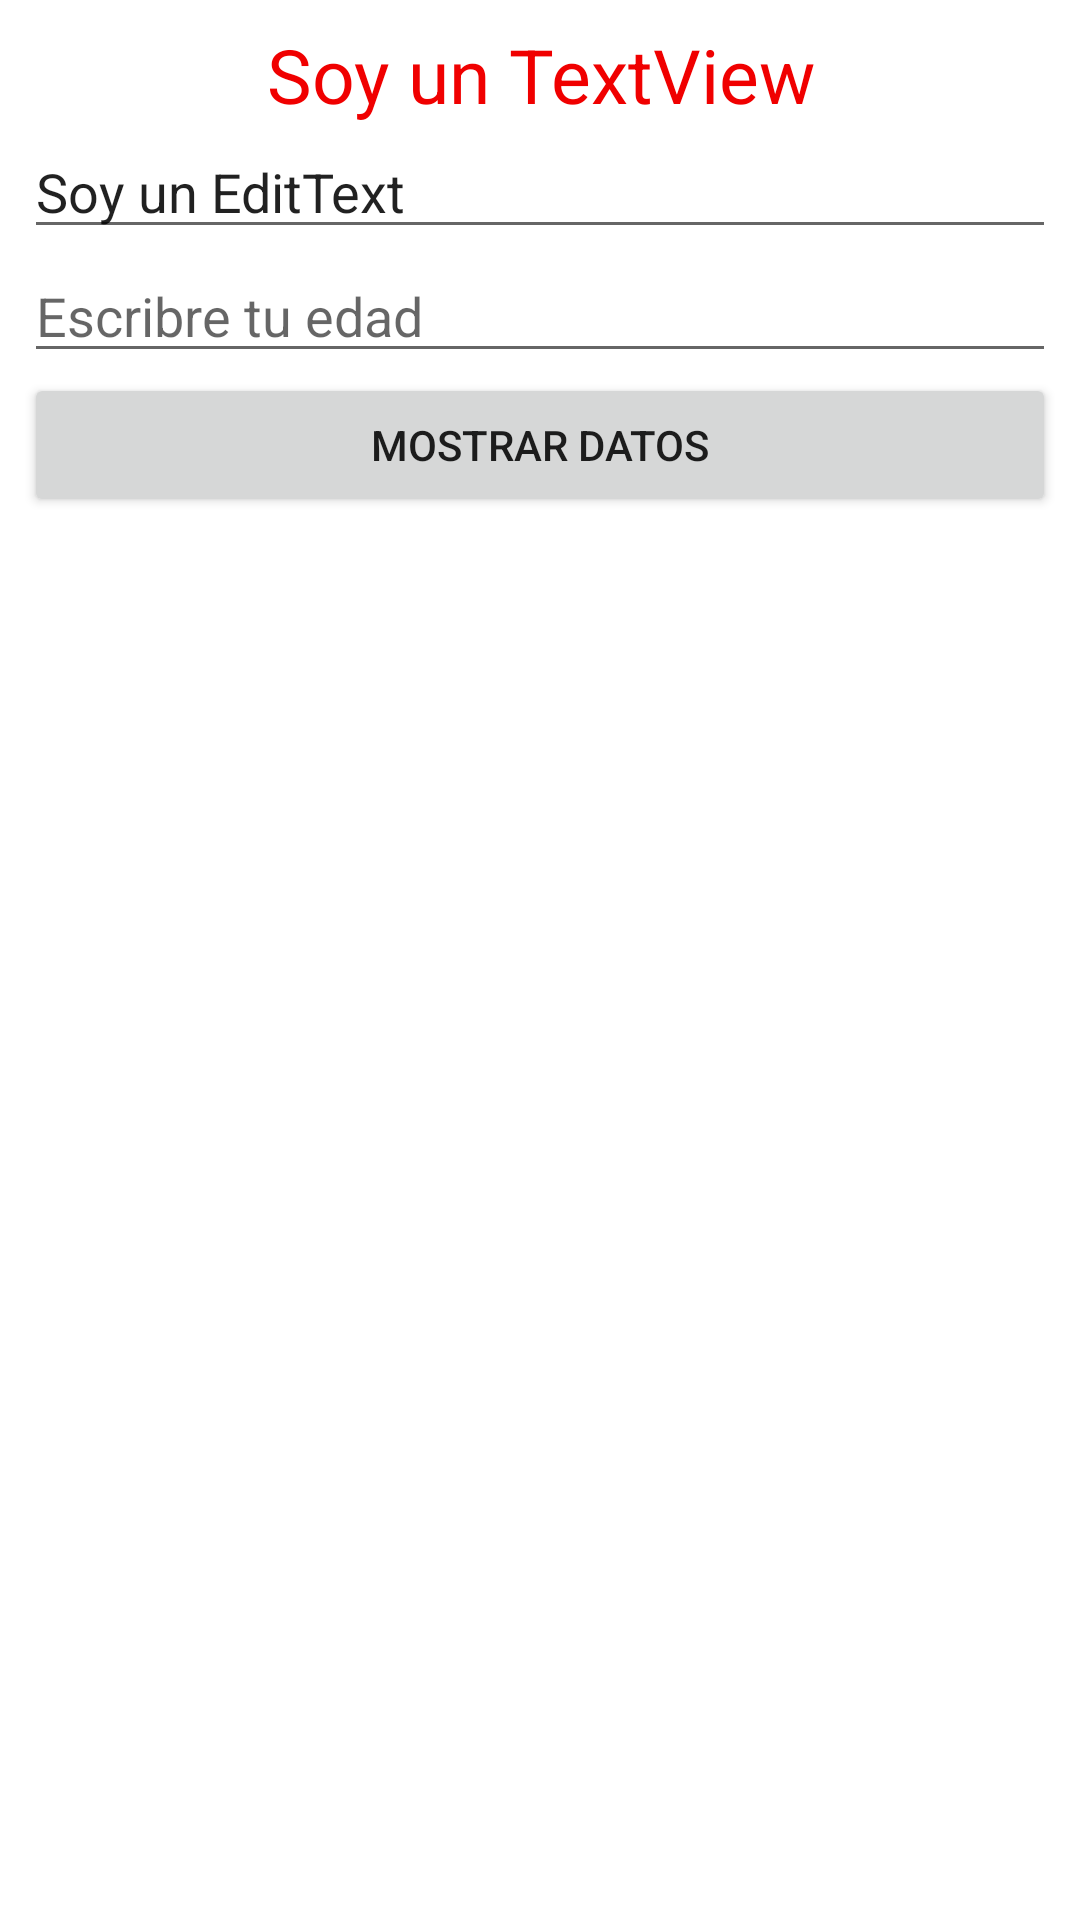

Here is an Android app screen rendered from its layout file. Give the layout XML and the strings, colors and styles it references.
<!-- AndroidManifest.xml: application theme Theme.GuiaDeWidgets -->
<!-- res/layout/activity_texto.xml -->
<?xml version="1.0" encoding="utf-8"?>
<LinearLayout xmlns:android="http://schemas.android.com/apk/res/android"
    xmlns:app="http://schemas.android.com/apk/res-auto"
    xmlns:tools="http://schemas.android.com/tools"
    android:layout_width="match_parent"
    android:layout_height="match_parent"
    android:padding="8dp"
    android:orientation="vertical"
    tools:context=".TextoActivity">

    <TextView
        android:id="@+id/textView"
        android:layout_width="match_parent"
        android:layout_height="wrap_content"
        android:gravity="center_horizontal"
        android:text="Soy un TextView"
        android:textColor="#fff00000"
        android:textSize="25sp"
        />

    <EditText
        android:id="@+id/txtNombre"
        android:layout_width="match_parent"
        android:layout_height="wrap_content"
        android:text="Soy un EditText"
     />

    <EditText
        android:id="@+id/txtEdad"
        android:layout_width="match_parent"
        android:layout_height="wrap_content"
        android:ems="10"
        android:hint="Escribre tu edad"
        android:inputType="number"
         />

    <Button
        android:id="@+id/btnDatos"
        android:layout_width="match_parent"
        android:layout_height="wrap_content"
        android:text="Mostrar Datos"
        tools:layout_editor_absoluteX="16dp"
        tools:layout_editor_absoluteY="238dp" />
</LinearLayout>
<!-- resources referenced by this layout -->
<resources>
  <style name="Theme.GuiaDeWidgets" parent="Theme.MaterialComponents.DayNight.DarkActionBar">
          
          <item name="colorPrimary">@color/purple_500</item>
          <item name="colorPrimaryVariant">@color/purple_700</item>
          <item name="colorOnPrimary">@color/white</item>
          
          <item name="colorSecondary">@color/teal_200</item>
          <item name="colorSecondaryVariant">@color/teal_700</item>
          <item name="colorOnSecondary">@color/black</item>
          
          <item name="android:statusBarColor" tools:targetApi="l">?attr/colorPrimaryVariant</item>
          
      </style>
  <!-- not gathered from this repository: default colours our renderer supplied (Android Studio template values) -->
  <color name="purple_500">#FF6200EE</color>
  <color name="purple_700">#FF3700B3</color>
  <color name="teal_200">#FF03DAC5</color>
  <color name="teal_700">#FF018786</color>
  <color name="black">#FF000000</color>
  <color name="white">#FFFFFFFF</color>
</resources>
